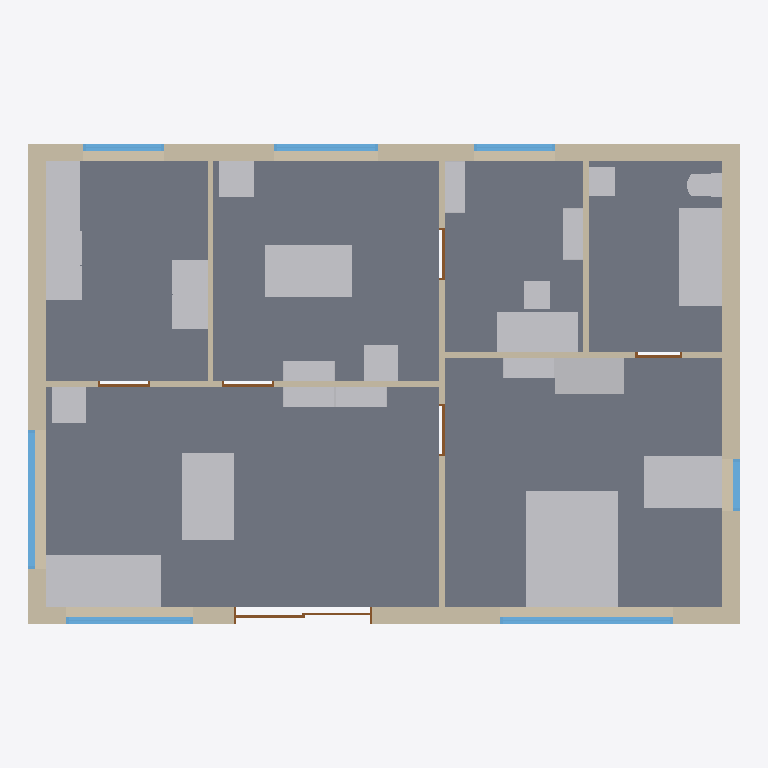
Plan cut of the same IFC building model at storey 'Apartment' (level 0.00 m, cut at 1.40 m), seen from above with north up, elements coloured by IFC class: 25 other elements (light grey), 9 walls (beige), 7 windows (light blue), 6 slabs (grey), 6 doors (brown). Cut surfaces are drawn darker.
Extent 12.3 m × 8.3 m × 3.3 m (x, y, z). Storeys (2): Apartment at 0.00 m; Ceiling at 3.00 m. Elements (61): 21 IfcFurniture, 9 IfcWall, 8 IfcWindow, 7 IfcLightFixture, 6 IfcDoor, 6 IfcSlab, 4 IfcSanitaryTerminal.

HEADER;
FILE_DESCRIPTION(('ViewDefinition [DesignTransferView]'),'2;1');
FILE_NAME('bimcraft-loft-apartment.ifc','2026-10-30T04:05:20',(''),(''),'BimCraft','BimCraft','');
FILE_SCHEMA(('IFC4'));
ENDSEC;
DATA;
#18=IFCPROJECT('0biwtHIev8KxUZuWbb7i8e',#5,'Loft apartment',$,$,$,$,(#14),#10);
#20=IFCSITE('3CaV7GSTfAueB$$df9e2Ng',#5,'Loft apartment',$,$,#19,$,$,.ELEMENT.,$,$,$,$,$);
#22=IFCBUILDING('1R9sbglbHB1xe3pPPRKy7o',#5,'Loft apartment',$,$,#21,$,$,.ELEMENT.,$,$,$);
#26=IFCBUILDINGSTOREY('3XIDUV8B14XfrhhLI9NgfI',#5,'Apartment',$,$,#25,$,$,.ELEMENT.,0.0);
#33=IFCBUILDINGSTOREY('1E5Da7NpD4ZRT16j6WiF36',#5,'Ceiling',$,$,#32,$,$,.ELEMENT.,3000.0);
#3212=IFCSLAB('3GmwpXGv1AWwb8q6gJWVq9',#5,'Wood floor',$,'Wood floor',#3211,#3239,$,.FLOOR.);
#3330=IFCSLAB('2Z2bnj80L9S9pi19Scvr7_',#5,'Wood floor',$,'Wood floor',#3329,#3356,$,.FLOOR.);
#3291=IFCSLAB('39MLjQcwHBU8noxEzv6TbI',#5,'Wood floor',$,'Wood floor',#3290,#3317,$,.FLOOR.);
#3252=IFCSLAB('2lOLRNR8TAkvmoLrwTTrUb',#5,'Wood floor',$,'Wood floor',#3251,#3278,$,.FLOOR.);
#3369=IFCSLAB('1jx4rPNcb7LxwP_Z9M1qkN',#5,'Wood floor',$,'Wood floor',#3368,#3395,$,.FLOOR.);
#3408=IFCSLAB('2WHSONNkP2cx72_f6BUpGs',#5,'Wood floor',$,'Wood floor',#3407,#3434,$,.FLOOR.);
#4282=IFCFURNITURE('3MYSd9kzX4Jv4aCa1vjkuW',#5,'Bed',$,'1600 × 520',#4274,#4281,$,.NOTDEFINED.);
#118=IFCWALL('2acQra9CbE5B79LRwbGgN2',#5,'Exterior masonry 300 mm',$,'Exterior masonry 300 mm',#117,#2538,$,.STANDARD.);
#95=IFCWALL('3PiHituxv6I9NF25iz0WwV',#5,'Exterior masonry 300 mm',$,'Exterior masonry 300 mm',#94,#1782,$,.STANDARD.);
#141=IFCWALL('1PWqUhV3T8lQgOPLVPzrmG',#5,'Exterior masonry 300 mm',$,'Exterior masonry 300 mm',#140,#1400,$,.STANDARD.);
#70=IFCWALL('27hu3M4B11wukXtZ2GOC5g',#5,'Exterior masonry 300 mm',$,'Exterior masonry 300 mm',#69,#1587,$,.STANDARD.);
#3557=IFCFURNITURE('1SfkWM3VHBJep840TTG6oA',#5,'Sofa',$,'2000 × 850',#3549,#3556,$,.NOTDEFINED.);
#3699=IFCFURNITURE('30Q_KA3b12mgcg9RUgaRaO',#5,'Table',$,'1500 × 750',#3693,#3698,$,.NOTDEFINED.);
#4136=IFCFURNITURE('3ng_YrA2P44PNoLkD5s_IE',#5,'Table',$,'1500 × 750',#4128,#4135,$,.NOTDEFINED.);
#4714=IFCSANITARYTERMINAL('3pcuicU4f7FuhUfTrc1jnR',#5,'Bath tub',$,'1700 × 550',#4706,#4713,$,.NOTDEFINED.);
#4372=IFCFURNITURE('2vKGSSAbv71v6KWZmaBVW9',#5,'Table',$,'1500 × 750',#4366,#4371,$,.NOTDEFINED.);
#4496=IFCFURNITURE('1j02DlePPDbOOSRHO8pgiv',#5,'Desk',$,'1400 × 740',#4488,#4495,$,.NOTDEFINED.);
#4360=IFCFURNITURE('03SdCNq1DFDes3UOP_ZqbB',#5,'Wardrobe',$,'1200 × 2100',#4354,#4359,$,.NOTDEFINED.);
#4049=IFCSANITARYTERMINAL('2DKTrtgybAlAwAKEa0fwJX',#5,'Kitchen sink',$,'1200 × 900',#4041,#4048,$,.NOTDEFINED.);
#319=IFCWALL('3KpoUqdTn4UA7D2d8z0xma',#5,'Interior stud 100 mm',$,'Interior stud 100 mm',#318,#3041,$,.STANDARD.);
#343=IFCWALL('0FLp9oUvD1N94XrrfBpzcR',#5,'Interior stud 100 mm',$,'Interior stud 100 mm',#342,#2821,$,.STANDARD.);
#389=IFCWALL('2iQTo5Vhr0S971F9SN5eZN',#5,'Interior stud 100 mm',$,'Interior stud 100 mm',#388,#3206,$,.STANDARD.);
#4158=IFCFURNITURE('0nEqS4QA55DPE5jGawfg9z',#5,'Base cabinet',$,'600 × 870',#4152,#4157,$,.NOTDEFINED.);
#4112=IFCFURNITURE('2FE4QDGLT3PgEJnE2556hq',#5,'Base cabinet',$,'600 × 870',#4106,#4111,$,.NOTDEFINED.);
#4101=IFCFURNITURE('0bMakAKsbCwxhEgvGeMT8L',#5,'Base cabinet',$,'600 × 870',#4095,#4100,$,.NOTDEFINED.);
#3963=IFCFURNITURE('0Ke1bNf$L9YxrKRxhpdmYm',#5,'Base cabinet',$,'600 × 870',#3957,#3962,$,.NOTDEFINED.);
#4090=IFCFURNITURE('3O39IEB2b8C9Ok9p6HCVu1',#5,'Base cabinet',$,'600 × 870',#4084,#4089,$,.NOTDEFINED.);
#4123=IFCFURNITURE('1Rch0ixhj8lvhRx8YD4L92',#5,'Base cabinet',$,'600 × 870',#4117,#4122,$,.NOTDEFINED.);
#4147=IFCFURNITURE('15FefrVRf74ROB$XPCbRed',#5,'Base cabinet',$,'600 × 870',#4141,#4146,$,.NOTDEFINED.);
#1413=IFCWINDOW('3TbkV2enbElQYFRIrrzdwO',#5,'Fixed window',$,'Fixed window',#1412,#1549,'W3',1800.0,3000.0,.WINDOW.,.SINGLE_PANEL.,$);
#412=IFCWALL('3EFJNKnET0XRR8ABAXWN4K',#5,'Interior stud 100 mm',$,'Interior stud 100 mm',#411,#549,$,.STANDARD.);
#366=IFCWALL('253fhYmCLAjh$Y8N7NOwSx',#5,'Interior stud 100 mm',$,'Interior stud 100 mm',#365,#497,$,.STANDARD.);
#3857=IFCFURNITURE('2OHR_Ixaf8SRtLml1E9UmD',#5,'Shelf unit',$,'900 × 1800',#3851,#3856,$,.NOTDEFINED.);
#3869=IFCFURNITURE('3Ayp09B6HAuxbXXx7SfT66',#5,'Shelf unit',$,'900 × 1800',#3863,#3868,$,.NOTDEFINED.);
#4169=IFCFURNITURE('3zKyvZn$b16Or49rS3D0VX',#5,'Shelf unit',$,'900 × 1800',#4163,#4168,$,.NOTDEFINED.);
#4383=IFCFURNITURE('2PfX8BAvLCTRQLpXDuJzld',#5,'Shelf unit',$,'900 × 1800',#4377,#4382,$,.NOTDEFINED.);
#4634=IFCFURNITURE('17VJD07mf3XA4S0AW5KKiN',#5,'Shelf unit',$,'900 × 1800',#4628,#4633,$,.NOTDEFINED.);
#4645=IFCFURNITURE('2SOw3xU$rFB9HtSZAQfQtD',#5,'Shelf unit',$,'900 × 1800',#4639,#4644,$,.NOTDEFINED.);
#1226=IFCWINDOW('1LADiNL$1CyRpuHX6ocs7P',#5,'Fixed window',$,'Fixed window',#1225,#1362,'W2',2200.0,2400.0,.WINDOW.,.SINGLE_PANEL.,$);
#783=IFCWINDOW('1qRpe8IYLBEuqAtQJebjom',#5,'Fixed window',$,'Fixed window',#782,#933,'W1',2200.0,2200.0,.WINDOW.,.SINGLE_PANEL.,$);
#4809=IFCSANITARYTERMINAL('0str1lQWbDUP5hAXb3NsFX',#5,'Water closet',$,'380 × 400',#4803,#4808,$,.NOTDEFINED.);
#4917=IFCSANITARYTERMINAL('14GcgOq8f0GQUEw6tO0wgr',#5,'Lavatory',$,'500 × 850',#4911,#4916,$,.NOTDEFINED.);
#1982=IFCWINDOW('2HZQ_YxU5AQRIAAxHz8anE',#5,'Fixed window',$,'Fixed window',#1981,#2118,'W6',1800.0,1800.0,.WINDOW.,.SINGLE_PANEL.,$);
#4622=IFCFURNITURE('3sR4QWrCzDWebiI2H7mWvp',#5,'Chair',$,'450 × 880',#4616,#4621,$,.NOTDEFINED.);
#1795=IFCWINDOW('1wL0FODcn56RGOGTwXN6G_',#5,'Casement window',$,'Casement window',#1794,#1931,'W5',1200.0,1400.0,.WINDOW.,.SINGLE_PANEL.,$);
#2169=IFCWINDOW('05XjSmUqLElPlqMoJdcyuK',#5,'Casement window',$,'Casement window',#2168,#2305,'W7',1500.0,1400.0,.WINDOW.,.SINGLE_PANEL.,$);
#984=IFCDOOR('2kaXfPOmb8RBAjvmALTvBV',#5,'Sliding door',$,'Sliding door',#983,#1175,'D1',2300.0,2400.0,.DOOR.,.SLIDING_TO_LEFT.,$);
#1600=IFCWINDOW('2vJxbBz3r6xApVfxhC0TF9',#5,'Casement window',$,'Casement window',#1599,#1744,'W4',1500.0,900.0,.WINDOW.,.SINGLE_PANEL.,$);
#2551=IFCDOOR('1oLhM9Lnr22QzSGQj_vc4A',#5,'Single swing door',$,'Single swing door',#2550,#2673,'D2',2100.0,900.0,.DOOR.,.SINGLE_SWING_LEFT.,$);
#2724=IFCDOOR('2X67qxGVX1J9Vy2DHLQwOM',#5,'Single swing door',$,'Single swing door',#2723,#2783,'D3',2100.0,900.0,.DOOR.,.SINGLE_SWING_LEFT.,$);
#2834=IFCDOOR('3W$5VzQT53FA1VgO3djJ5I',#5,'Single swing door',$,'Single swing door',#2833,#2893,'D4',2100.0,900.0,.DOOR.,.SINGLE_SWING_LEFT.,$);
#2944=IFCDOOR('2RCsDLeG19yu6CzE_1AkXl',#5,'Single swing door',$,'Single swing door',#2943,#3003,'D5',2100.0,900.0,.DOOR.,.SINGLE_SWING_LEFT.,$);
#3054=IFCDOOR('0YrgwAjcr4_8ojHJkKtAYt',#5,'Single swing door',$,'Single swing door',#3053,#3168,'D6',2100.0,800.0,.DOOR.,.SINGLE_SWING_LEFT.,$);
ENDSEC;
